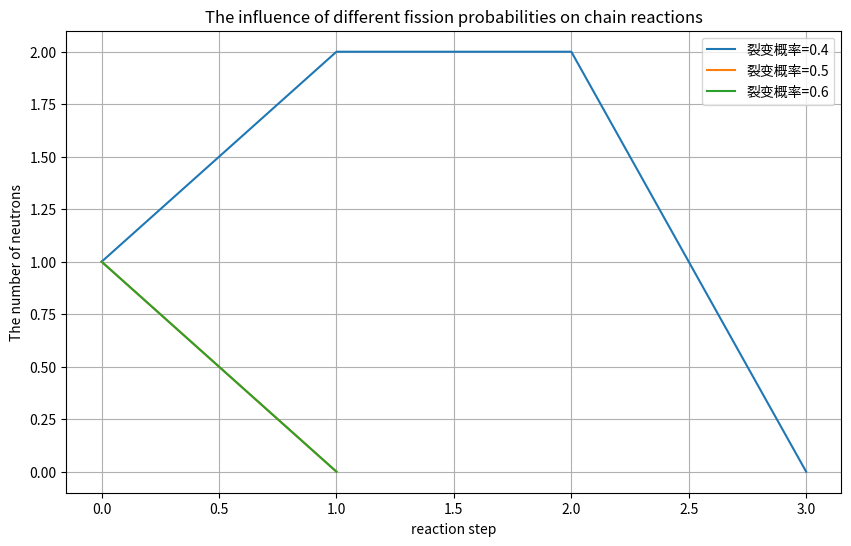

Write the Python code that produced this figure.
import numpy as np
import matplotlib.pyplot as plt

def chain_reaction_simulation(neutron_initial, fission_probability, steps):
    """
    链式反应模拟函数
    
    参数:
    neutron_initial -- 初始中子数量
    fission_probability -- 裂变概率 (每个中子引发新反应的概率)
    steps -- 仿真步骤数
    
    返回:
    neutron_counts -- 每个步骤的中子数量
    """
    neutron_counts = [neutron_initial]
    
    for _ in range(steps):
        current_neutrons = neutron_counts[-1]
        # 每个中子都有概率引发新反应
        new_neutrons = 0
        for _ in range(current_neutrons):
            if np.random.random() < fission_probability:
                # 每个成功反应产生2个新中子
                new_neutrons += 2
        neutron_counts.append(new_neutrons)
        
        # 如果中子数量为0，则反应终止
        if new_neutrons == 0:
            break
            
    return neutron_counts

def analyze_parameters():
    """
    分析不同参数对链式反应结果的影响
    """
    # 参数设置
    initial_neutron = 1
    fission_probabilities = [0.4, 0.5, 0.6]
    steps = 20
    
    # 对不同参数进行模拟
    results = {}
    for prob in fission_probabilities:
        result = chain_reaction_simulation(initial_neutron, prob, steps)
        results[prob] = result
        
    # 绘制结果
    plt.figure(figsize=(10, 6))
    for prob, counts in results.items():
        plt.plot(counts, label=f'裂变概率={prob}')
        
    plt.xlabel('reaction step')
    plt.ylabel('The number of neutrons')
    plt.title('The influence of different fission probabilities on chain reactions')
    plt.legend()
    plt.grid()
    plt.show()
    
    # 分析结果
    print("链式反应分析结果:")
    for prob in fission_probabilities:
        counts = results[prob]
        print(f"\n裂变概率={prob}:")
        print(f" - 最大中子数量: {max(counts)}")
        print(f" - 链式反应持续步数: {len(counts)}")
        print(f" - 反应终止原因: {'中子耗尽' if counts[-1] == 0 else '达到最大步数'}")

if __name__ == "__main__":
    analyze_parameters()
